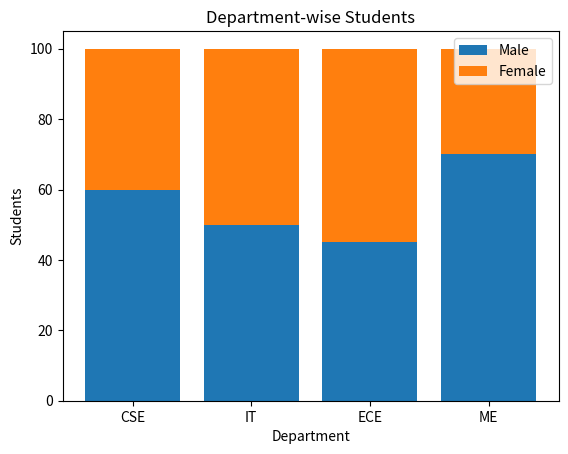

Reproduce this figure in Python.
import matplotlib.pyplot as plt

departments = ["CSE", "IT", "ECE", "ME"]

male = [60, 50, 45, 70]
female = [40, 50, 55, 30]

plt.bar(departments, male, label="Male")
plt.bar(departments, female, bottom=male, label="Female")

plt.xlabel("Department")
plt.ylabel("Students")
plt.title("Department-wise Students")
plt.legend()

plt.show()
